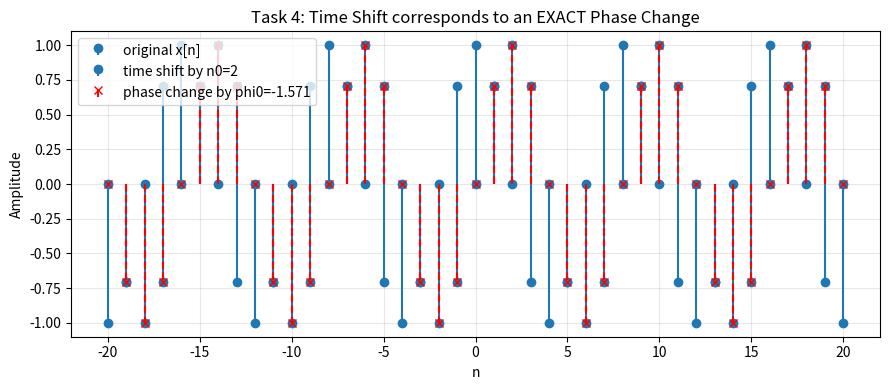
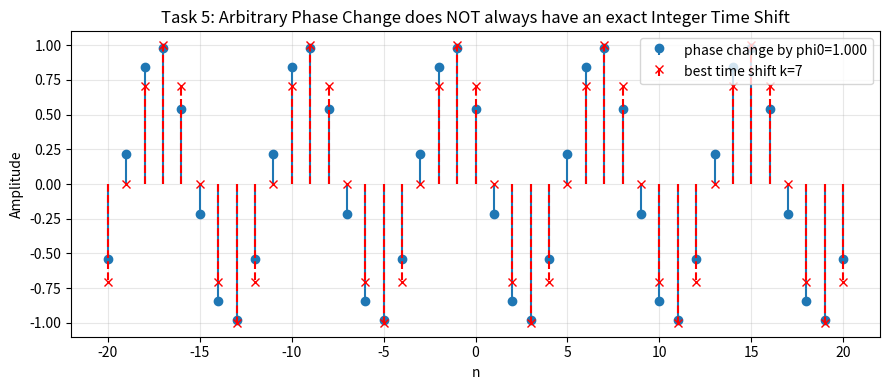

Source code (Python) for these figures, in order:
import numpy as np
import matplotlib.pyplot as plt

def sinusoid(n: np.ndarray, A: float, Omega0: float, phi: float) -> np.ndarray:
    """Computes the discrete-time sinusoid x[n] = A cos(Omega0*n + phi)."""
    return A * np.cos(Omega0 * n + phi)


def time_shift_sinusoid(n: np.ndarray, A: float, Omega0: float, phi: float, n0: int) -> np.ndarray:
    """Computes the time-shifted sinusoid x[n - n0]."""
    return A * np.cos(Omega0 * (n - n0) + phi)


def phase_change_sinusoid(n: np.ndarray, A: float, Omega0: float, phi: float, phi0: float) -> np.ndarray:
    """Computes the phase-changed sinusoid with an additional phase phi0."""
    return A * np.cos(Omega0 * n + phi + phi0)


# -----------------------------
# 2) Utility functions
# -----------------------------
def mse(a: np.ndarray, b: np.ndarray) -> float:
    """Mean squared error between two sequences of equal length."""
    return float(np.mean((a - b) ** 2))


def stem_plot(ax, n, x, label):
    """A nicer stem plot for discrete-time sequences."""
    markerline, stemlines, baseline = ax.stem(n, x, label=label)
    baseline.set_visible(False)
    ax.grid(True, alpha=0.3)
    ax.set_xlabel("n")
    ax.set_ylabel("Amplitude")


# -----------------------------
# 3) Main experiment
# -----------------------------
def main():
    # Base sinusoid parameters (you may change these to experiment)
    A = 1.0
    Omega0 = np.pi / 4
    phi = 0.0

    # Index range
    n = np.arange(-20, 21)  # -20, -19, ..., 20

    # Original signal
    x = sinusoid(n, A, Omega0, phi)

    # ---------------------------------------------------------
    # PART A: Time Shift -> Phase Change (Task 4)
    # ---------------------------------------------------------
    n0 = 2  # integer time shift (delay of 2 samples)
    x_time = time_shift_sinusoid(n, A, Omega0, phi, n0)

    # Compute the phase shift phi0_equiv that makes x_phase match x_time
    phi0_equiv = -Omega0 * n0 

    x_phase_equiv = phase_change_sinusoid(n, A, Omega0, phi, phi0_equiv)

    err_A = mse(x_time, x_phase_equiv)
    print(f"[Part A] MSE between time-shifted and equivalent phase-changed: {err_A:.10f}")

    fig1, ax1 = plt.subplots(figsize=(9, 4))
    stem_plot(ax1, n, x, "original x[n]")
    stem_plot(ax1, n, x_time, f"time shift by n0={n0}")
    
    # We plot this with a different marker/color just to show it perfectly overlaps
    markerline, stemlines, baseline = ax1.stem(n, x_phase_equiv, linefmt='r--', markerfmt='rx', label=f"phase change by phi0={phi0_equiv:.3f}")
    baseline.set_visible(False)
    
    ax1.legend()
    ax1.set_title("Task 4: Time Shift corresponds to an EXACT Phase Change")
    fig1.tight_layout()

    # ---------------------------------------------------------
    # PART B: Phase Change -> Time Shift (Task 5)
    # ---------------------------------------------------------
    # Choose an arbitrary phase change that doesn't perfectly align with a discrete shift
    phi0 = 1.0  
    x_phase = phase_change_sinusoid(n, A, Omega0, phi, phi0)

    # Search over integer shifts to see if any time shift matches this phase change
    k_min, k_max = -12, 12
    best_k = None
    best_err = None

    for k in range(k_min, k_max + 1):
        x_time_k = time_shift_sinusoid(n, A, Omega0, phi, k)
        e = mse(x_time_k, x_phase)
        if (best_err is None) or (e < best_err):
            best_err = e
            best_k = k

    print(f"[Part B] Best matching integer shift in [{k_min},{k_max}] is k={best_k} with MSE={best_err:.5f}")

    x_time_best = time_shift_sinusoid(n, A, Omega0, phi, best_k)

    fig2, ax2 = plt.subplots(figsize=(9, 4))
    stem_plot(ax2, n, x_phase, f"phase change by phi0={phi0:.3f}")
    
    markerline, stemlines, baseline = ax2.stem(n, x_time_best, linefmt='r--', markerfmt='rx', label=f"best time shift k={best_k}")
    baseline.set_visible(False)
    
    ax2.legend()
    ax2.set_title("Task 5: Arbitrary Phase Change does NOT always have an exact Integer Time Shift")
    fig2.tight_layout()
    
    plt.show()

if __name__ == "__main__":
    main()
